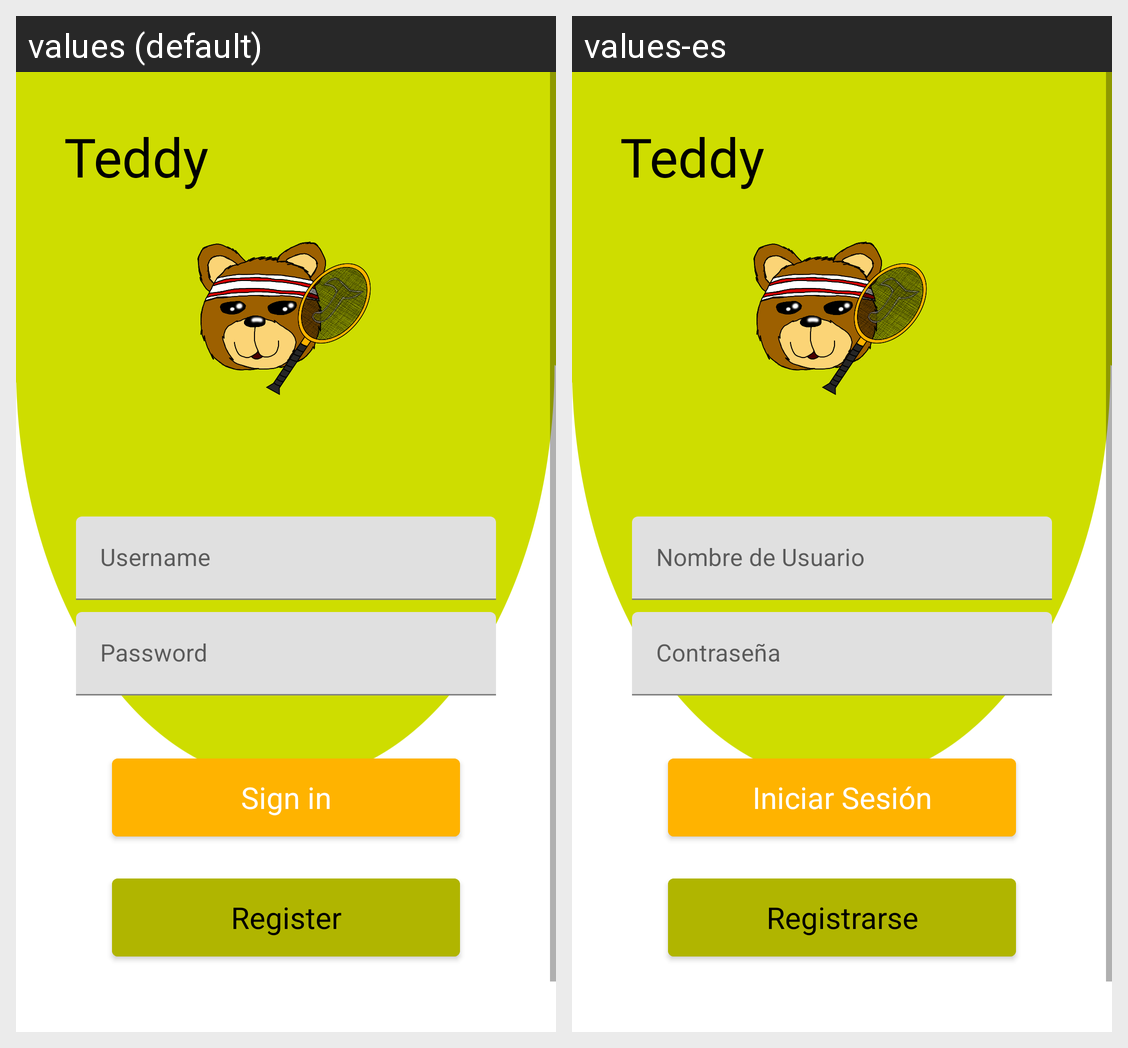

Here is an Android app screen in its default locale and in the app's own translations. Write out the translated-string differences for the strings that appear on this screen.
Android screen res/layout/activity_login.xml rendered under 2 locales, left to right: values (default), values-es. Device: Nexus 5 (rendered at 1080×1920; each locale shown at half size, 540×960, under a caption strip naming it); theme AppTheme.
Strings drawn on this screen, with the default value and each locale's value (text and hints the layout hard-codes, and strings that could not be matched under every locale, appear in the picture but are not listed):

app_name
  values: Teddy
  values-es: Teddy  [not translated; the default value is used]

prompt_username
  values: Username
  values-es: Nombre de Usuario

prompt_password
  values: Password
  values-es: Contraseña

action_sign_in
  values: Sign in
  values-es: Iniciar Sesión

action_register
  values: Register
  values-es: Registrarse
